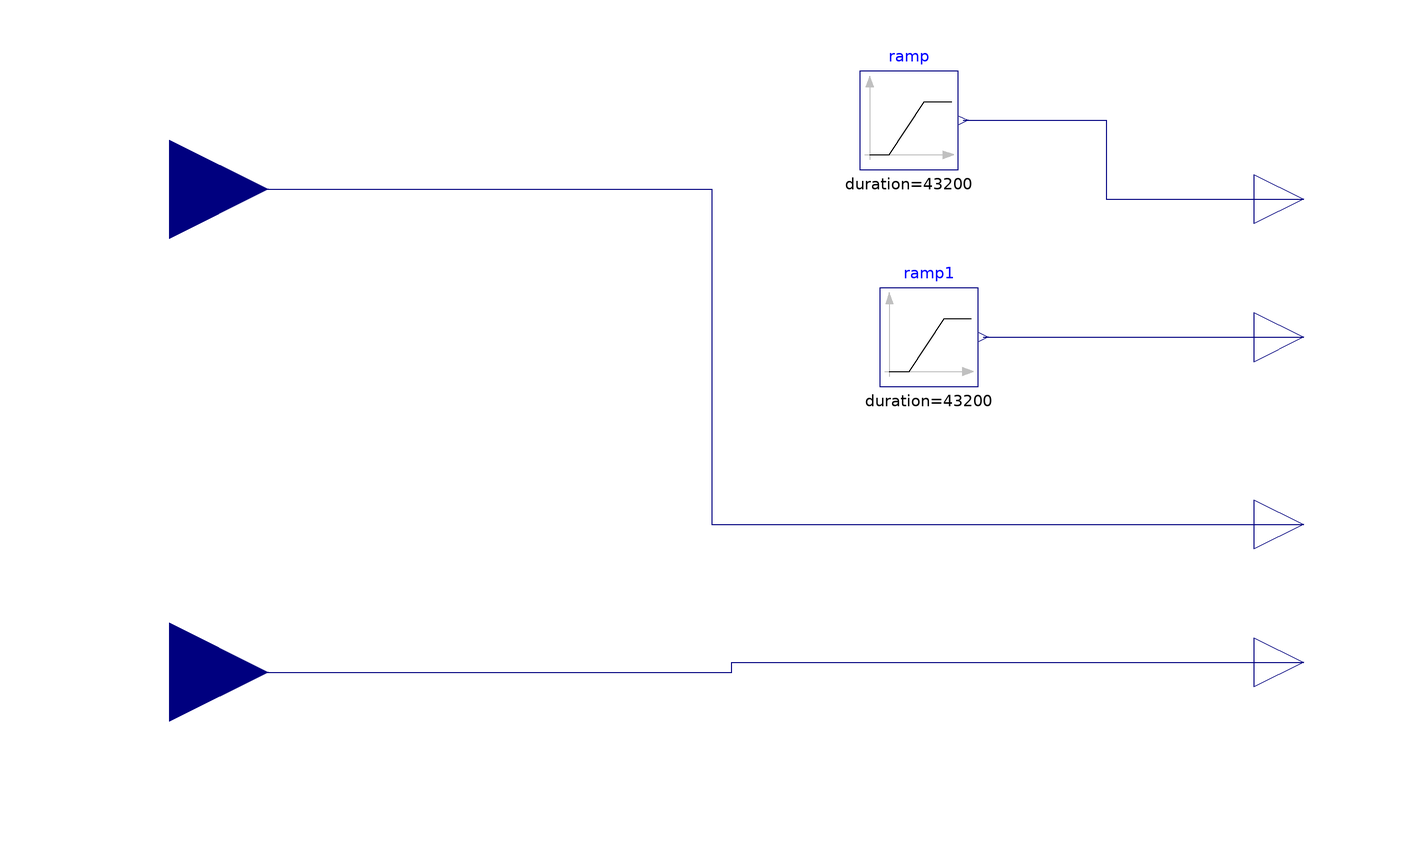

Above is the diagram view of the following Modelica model: its components placed by their Placement annotations and its connect equations drawn as lines.

model exampleInputOutput
  Modelica.Blocks.Interfaces.RealInput u1
    annotation (Placement(transformation(extent={{-140,18},{-100,58}})));
  Modelica.Blocks.Interfaces.RealOutput y1
    annotation (Placement(transformation(extent={{100,26},{120,46}})));
  Modelica.Blocks.Interfaces.RealInput u2
    annotation (Placement(transformation(extent={{-140,-80},{-100,-40}})));
  Modelica.Blocks.Interfaces.RealOutput y2
    annotation (Placement(transformation(extent={{100,-2},{120,18}})));
  Modelica.Blocks.Interfaces.RealOutput y5
    annotation (Placement(transformation(extent={{100,-40},{120,-20}})));
  Modelica.Blocks.Interfaces.RealOutput y6
    annotation (Placement(transformation(extent={{100,-68},{120,-48}})));
  Modelica.Blocks.Sources.Ramp ramp(
    height=100,
    duration=43200,
    offset=0,
    startTime=21600)
    annotation (Placement(transformation(extent={{20,42},{40,62}})));
  Modelica.Blocks.Sources.Ramp ramp1(
    height=-100,
    duration=43200,
    offset=100,
    startTime=21600)
    annotation (Placement(transformation(extent={{24,-2},{44,18}})));
equation
  connect(y2, y2) annotation (Line(points={{110,8},{110,8}}, color={0,0,127}));
  connect(u1, y5) annotation (Line(points={{-120,38},{-10,38},{-10,-30},{110,
          -30}}, color={0,0,127}));
  connect(u2, y6) annotation (Line(points={{-120,-60},{-6,-60},{-6,-58},{110,
          -58}}, color={0,0,127}));
  connect(ramp.y, y1) annotation (Line(points={{41,52},{70,52},{70,36},{110,36}},
        color={0,0,127}));
  connect(ramp1.y, y2)
    annotation (Line(points={{45,8},{74,8},{74,8},{110,8}}, color={0,0,127}));
  annotation (Icon(coordinateSystem(preserveAspectRatio=false)), Diagram(
        coordinateSystem(preserveAspectRatio=false)));
end exampleInputOutput;